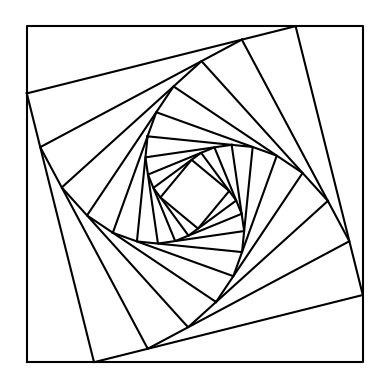
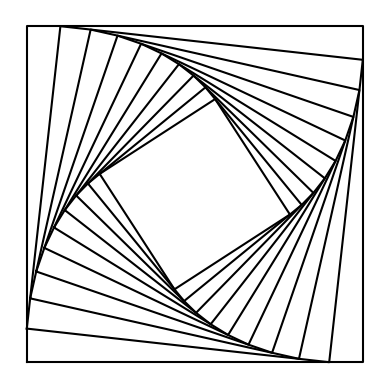
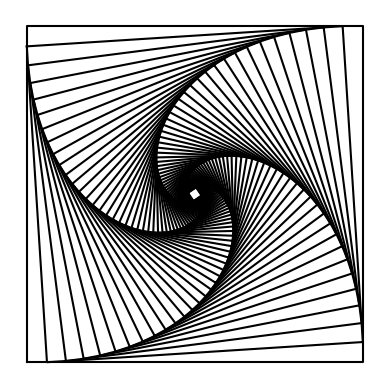

The script that saved these images, in order:
import numpy as np
import matplotlib.pyplot as plt

def draw_squares(ax,n,p,w):
    if n>0:
        i1 = [1,2,3,0,1]
        q = p*w + p[i1]*(1-w)
        ax.plot(p[:,0],p[:,1],color='k')
        draw_squares(ax,n-1,q,w)

plt.close("all") 
orig_size = 800
p = np.array([[0,0],[0,orig_size],[orig_size,orig_size],[orig_size,0],[0,0]])
fig, ax = plt.subplots()
draw_squares(ax,11,p,.2)
ax.set_aspect(1.0)
ax.axis('off')
plt.show()
fig.savefig('squares.png')
orig_size = 800
p = np.array([[0,0],[0,orig_size],[orig_size,orig_size],[orig_size,0],[0,0]])
fig, ax = plt.subplots()
draw_squares(ax,10,p,.9)
ax.set_aspect(1.0)
ax.axis('off')
plt.show()
fig.savefig('squares1.png')
orig_size = 800
p = np.array([[0,0],[0,orig_size],[orig_size,orig_size],[orig_size,0],[0,0]])
fig, ax = plt.subplots()
draw_squares(ax,60,p,.06)
ax.set_aspect(1.0)
ax.axis('off')
plt.show()
fig.savefig('squares2.png')

